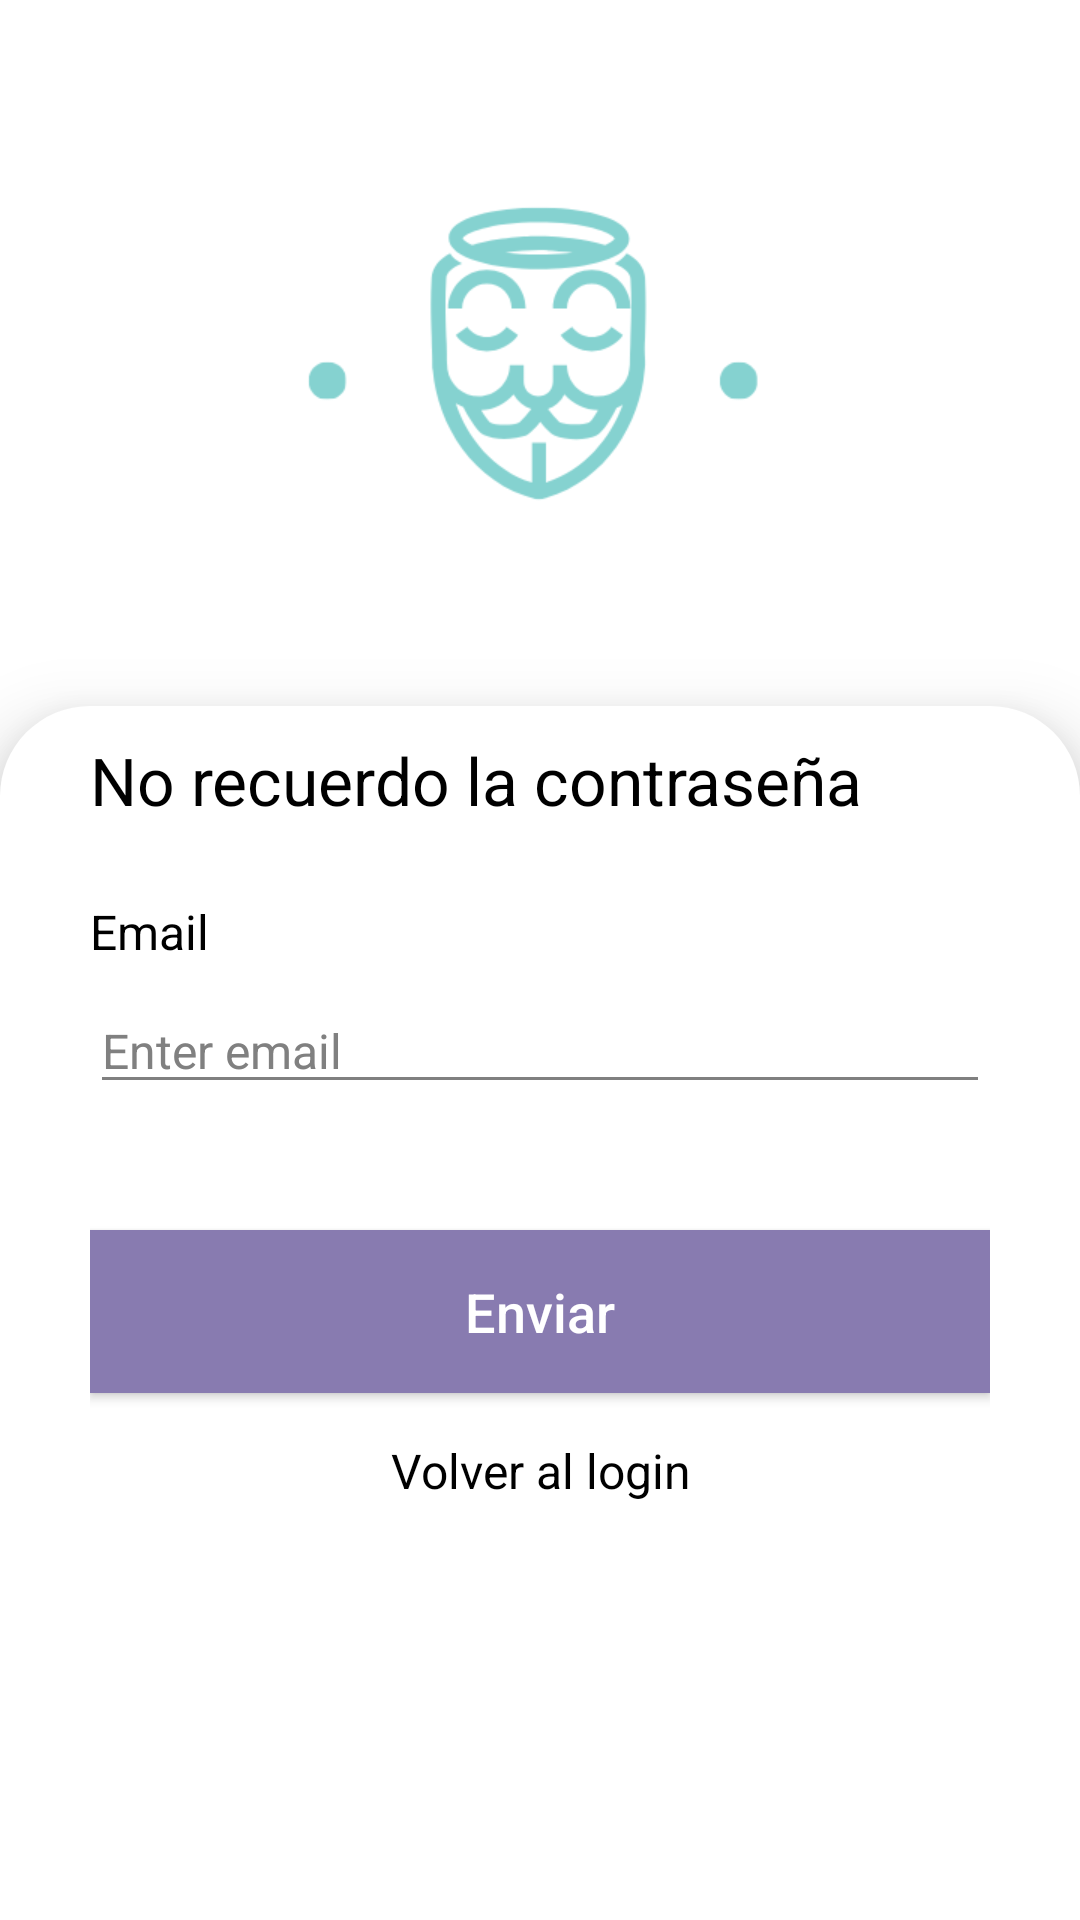

Android layout source for this screen:
<!-- AndroidManifest.xml: application theme Theme.RandomStory -->
<!-- res/layout/activity_forget_password.xml -->
<?xml version="1.0" encoding="utf-8"?>
<ScrollView xmlns:android="http://schemas.android.com/apk/res/android"
    xmlns:app="http://schemas.android.com/apk/res-auto"
    xmlns:tools="http://schemas.android.com/tools"
    android:layout_width="match_parent"
    android:layout_height="match_parent"
    android:id="@+id/parentScreen"
    android:background="@color/white"
    android:fillViewport="true"
    android:orientation="vertical"
    tools:context=".Activities.ForgetPassword">

    <LinearLayout
        android:layout_width="match_parent"
        android:layout_height="wrap_content"
        android:orientation="vertical">


        <ImageView
            android:id="@+id/ivLogin"
            android:layout_width="match_parent"
            android:layout_height="250dp"
            android:layout_marginTop="-15dp"
            app:srcCompat="@drawable/signin" />

        <LinearLayout
            android:id="@+id/lvl_login"
            android:layout_width="match_parent"
            android:layout_height="match_parent"
            android:background="@drawable/loginbg"
            android:elevation="15dp"
            android:orientation="vertical"
            android:paddingHorizontal="30dp">

            <com.github.ybq.android.spinkit.SpinKitView xmlns:app="http://schemas.android.com/apk/res-auto"
                android:id="@+id/spin_kit"
                style="@style/SpinKitView.Large.DoubleBounce"
                android:layout_width="wrap_content"
                android:layout_height="wrap_content"
                android:layout_gravity="center"
                android:visibility="gone"
                app:SpinKit_Color="@color/blue" />

            <TextView
                android:layout_width="wrap_content"
                android:layout_height="wrap_content"
                android:text="@string/forgetpassword"
                android:textColor="@color/black"
                android:textSize="22sp" />

            <LinearLayout
                android:layout_width="match_parent"
                android:layout_height="wrap_content"
                android:layout_marginTop="25dp"
                android:orientation="vertical">

                <TextView
                    android:layout_width="wrap_content"
                    android:layout_height="wrap_content"
                    android:text="@string/email"
                    android:textColor="@color/black"
                    android:textSize="16sp" />

                <EditText
                    android:id="@+id/etEmail"
                    android:layout_width="match_parent"
                    android:layout_height="wrap_content"
                    android:layout_marginTop="8dp"
                    android:autofillHints=""
                    android:hint="Enter email"
                    android:inputType="textEmailAddress"
                    android:textColor="@color/black"
                    android:textColorHint="@color/teal_200"
                    android:textSize="16sp"
                    app:backgroundTint="@color/teal_200" />
            </LinearLayout>

            <LinearLayout
                android:layout_width="match_parent"
                android:layout_height="wrap_content"
                android:layout_marginTop="15dp"
                android:orientation="vertical">

            </LinearLayout>


            <androidx.appcompat.widget.AppCompatButton
                android:id="@+id/btnSubmit"
                android:layout_width="match_parent"
                android:layout_height="wrap_content"
                android:layout_marginTop="27dp"
                android:background="@color/blue"
                android:gravity="center"
                android:padding="15dp"
                android:foreground="@drawable/ripple_effect"
                android:text="@string/submit"
                android:textAllCaps="false"
                android:textColor="@color/white"
                android:textSize="18sp" />

            <LinearLayout
                android:id="@+id/lLytSignIn"
                android:layout_width="match_parent"
                android:layout_height="wrap_content"
                android:layout_marginTop="15dp"
                android:gravity="center"
                android:orientation="horizontal">

                <TextView
                    android:id="@+id/backtologin"
                    android:layout_width="wrap_content"
                    android:layout_height="wrap_content"
                    android:gravity="center"
                    android:foreground="@drawable/ripple_effect"
                    android:text="@string/backtologin"
                    android:textColor="@color/black"
                    android:textSize="16sp" />

            </LinearLayout>


        </LinearLayout>

    </LinearLayout>

</ScrollView>
<!-- resources referenced by this layout -->
<resources>
  <color name="black">#FF000000</color>
  <color name="blue">#887BB0</color>
  <color name="teal_200">#808080</color>
  <color name="white">#FFFFFFFF</color>
  <!-- drawable loginbg (drawable) -->
  <?xml version="1.0" encoding="utf-8"?>
  <shape xmlns:android="http://schemas.android.com/apk/res/android">
  
      <solid android:color="@color/white"/>
      <corners android:topLeftRadius="30dp"
          android:topRightRadius="30dp"/>
  
      <padding android:bottom="10dp"
          android:right="10dp"
          android:top="10dp"
          android:left="10dp"/>
  
  </shape>
  <!-- drawable ripple_effect (drawable) -->
  <?xml version="1.0" encoding="utf-8"?>
  <ripple xmlns:android="http://schemas.android.com/apk/res/android"
      android:color="@color/skin">
      <item android:id="@android:id/mask">
          <shape android:shape="rectangle">
              <solid android:color="@color/skin" />
              <corners android:radius="20dp" />
          </shape>
      </item>
  
  </ripple>
  <!-- drawable signin: png bitmap (drawable, 16348 bytes) -->
  <string name="backtologin">Volver al login</string>
  <string name="email">Email</string>
  <string name="forgetpassword">No recuerdo la contraseña</string>
  <string name="submit">Enviar</string>
  <style name="Theme.RandomStory" parent="Theme.MaterialComponents.DayNight.NoActionBar">
          
  
          <item name="colorPrimary">@color/blue</item>
          <item name="colorPrimaryVariant">@color/blue</item>
          <item name="colorOnPrimary">@color/white</item>
          
          <item name="colorSecondary">@color/teal_200</item>
          <item name="colorSecondaryVariant">@color/teal_200</item>
          <item name="colorOnSecondary">@color/black</item>
          
  
          
          <item name="android:statusBarColor" tools:targetApi="l">?attr/colorPrimaryVariant</item>
          
      </style>
  <color name="skin">#f9dac2</color>
</resources>
